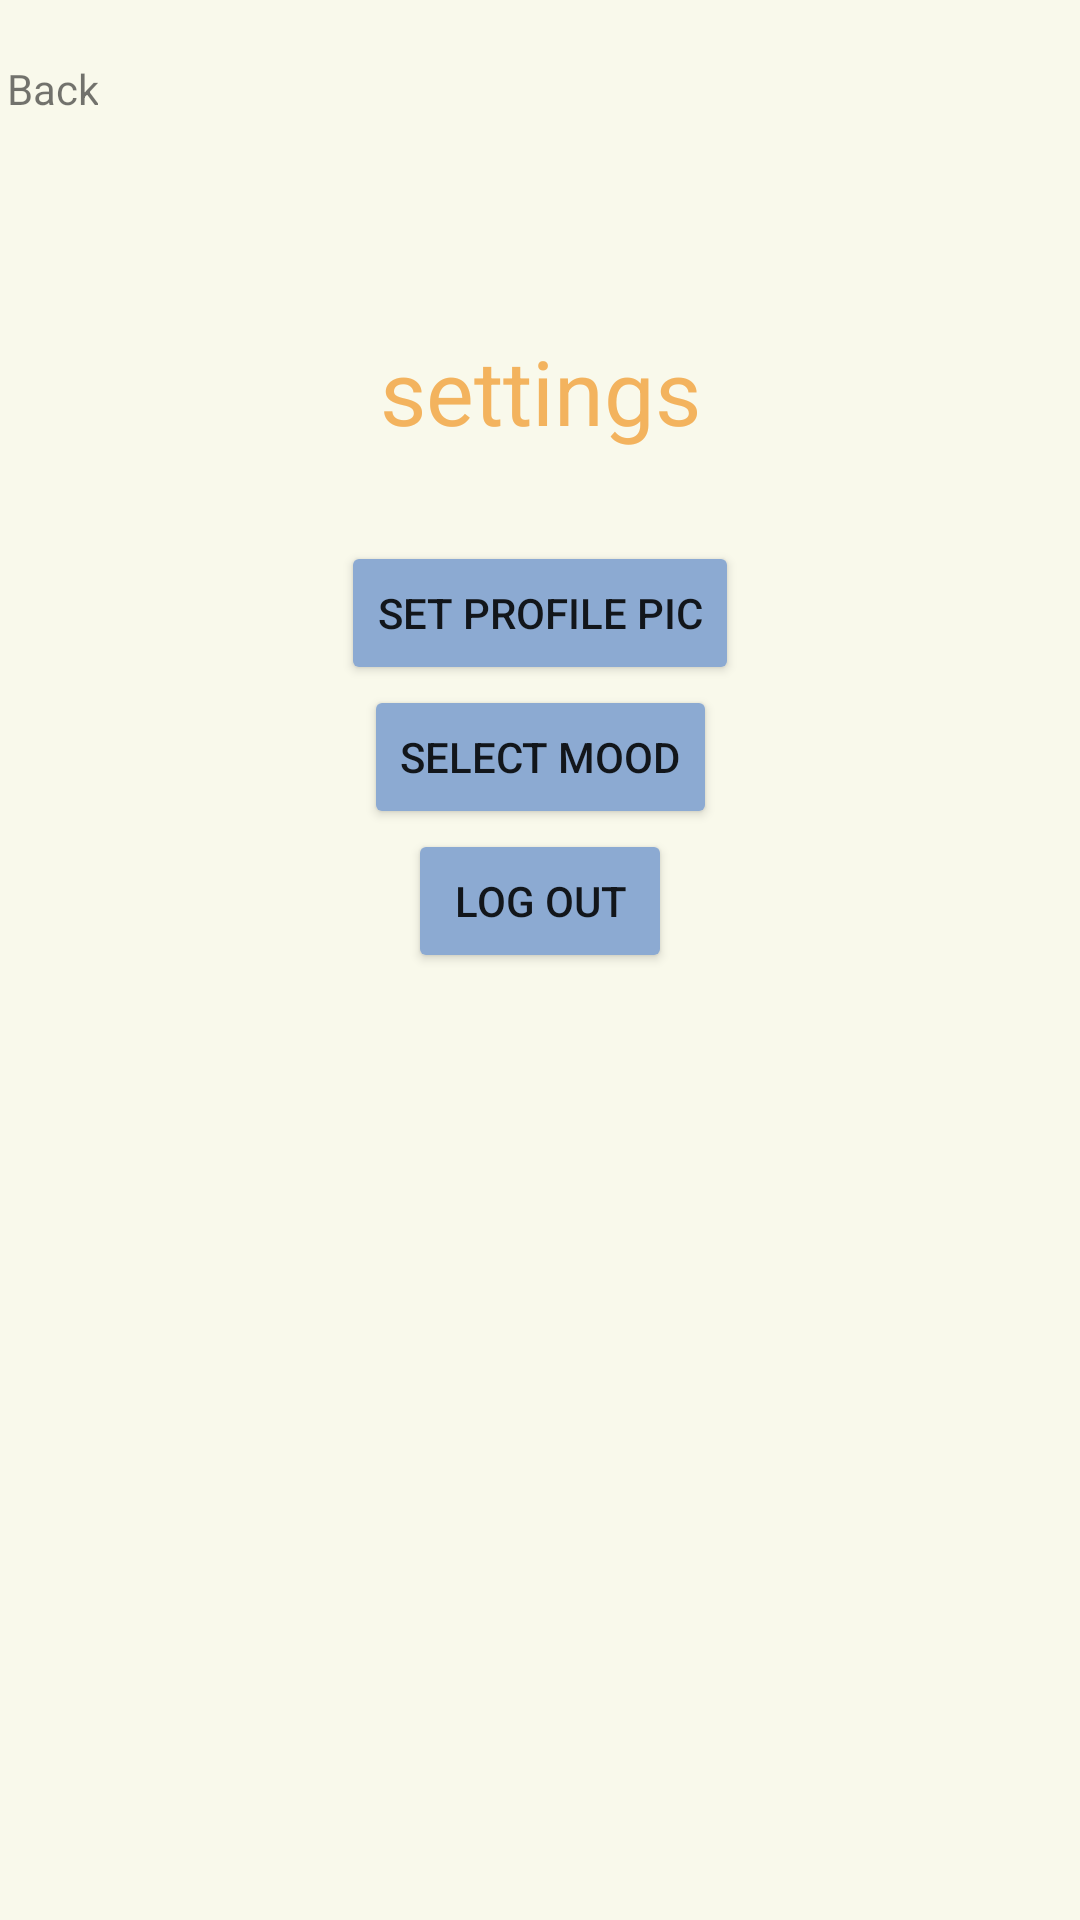

Reconstruct the res/layout file that produces this screen, plus the resources it refers to.
<!-- AndroidManifest.xml: application theme AppTheme -->
<!-- res/layout/activity_settings.xml -->
<?xml version="1.0" encoding="utf-8"?>
<androidx.constraintlayout.widget.ConstraintLayout xmlns:android="http://schemas.android.com/apk/res/android"
    xmlns:app="http://schemas.android.com/apk/res-auto"
    xmlns:tools="http://schemas.android.com/tools"
    android:id="@+id/main"
    android:layout_width="match_parent"
    android:background="#F9F9EB"
    android:layout_height="match_parent"
    tools:context=".settings">
    <TextView
        android:id="@+id/backButton"
        android:layout_width="wrap_content"
        android:layout_height="wrap_content"
        android:drawableLeft="@drawable/ic_back"
        android:layout_marginStart="-350dp"
        app:layout_constraintEnd_toEndOf="parent"
        app:layout_constraintStart_toStartOf="parent"
        android:text="Back"
        android:paddingTop="20dp"/>
    <TextView
        android:id="@+id/settingsHeading"
        android:layout_width="wrap_content"
        android:layout_height="wrap_content"
        android:layout_marginTop="110dp"
        android:background="#F9F9EB"
        android:text="settings"
        android:textColor="@color/tan"
        android:textSize="30sp"
        app:layout_constraintEnd_toEndOf="parent"
        app:layout_constraintStart_toStartOf="parent"
        app:layout_constraintTop_toTopOf="parent" />
    <Button
        android:id="@+id/imageSet"
        android:layout_marginTop="30dp"
        android:layout_width="wrap_content"
        android:gravity="center"
        android:backgroundTint="@color/blue"
        app:layout_constraintEnd_toEndOf="parent"
        app:layout_constraintStart_toStartOf="parent"
        android:layout_height="wrap_content"
        app:layout_constraintTop_toBottomOf="@+id/settingsHeading"
        android:text="set profile pic"/>
    <Button
        android:id="@+id/moodSet"
        android:layout_width="wrap_content"
        android:gravity="center"
        android:backgroundTint="@color/blue"
        app:layout_constraintEnd_toEndOf="parent"
        app:layout_constraintStart_toStartOf="parent"
        app:layout_constraintTop_toBottomOf="@+id/imageSet"
        android:layout_height="wrap_content"
        android:text="select mood"/>
    <Button
        android:layout_width="wrap_content"
        android:id="@+id/logOut"
        android:gravity="center"
        android:backgroundTint="@color/blue"

        app:layout_constraintEnd_toEndOf="parent"
        app:layout_constraintStart_toStartOf="parent"
        android:layout_height="wrap_content"
        app:layout_constraintTop_toBottomOf="@+id/moodSet"
        android:text="log out"/>

</androidx.constraintlayout.widget.ConstraintLayout>
<!-- resources referenced by this layout -->
<resources>
  <color name="blue">#8CAAD2</color>
  <color name="tan">#F3B35E</color>
  <!-- drawable ic_back (drawable) -->
  <vector android:height="24dp" android:tint="#8CAAD2"
      android:viewportHeight="24" android:viewportWidth="24"
      android:width="24dp" xmlns:android="http://schemas.android.com/apk/res/android">
      <path android:fillColor="@android:color/white" android:pathData="M11.67,3.87L9.9,2.1 0,12l9.9,9.9 1.77,-1.77L3.54,12z"/>
  </vector>
  <style name="AppTheme" parent="Theme.MaterialComponents.DayNight.NoActionBar">
          
          <item name="colorPrimary">@color/colorPrimary</item>
          <item name="colorPrimaryVariant">@color/colorPrimaryDark</item>
          <item name="colorOnPrimary">@color/white</item>
          
          <item name="colorSecondary">@color/colorAccent</item>
          <item name="colorSecondaryVariant">@color/colorAccent</item>
          <item name="colorOnSecondary">@color/black</item>
      </style>
  <color name="colorPrimary">#F3B35E</color>
  <color name="colorPrimaryDark">#3700B3</color>
  <color name="white">#FFFFFF</color>
  <color name="colorAccent">#03DAC5</color>
  <color name="black">#000000</color>
</resources>
